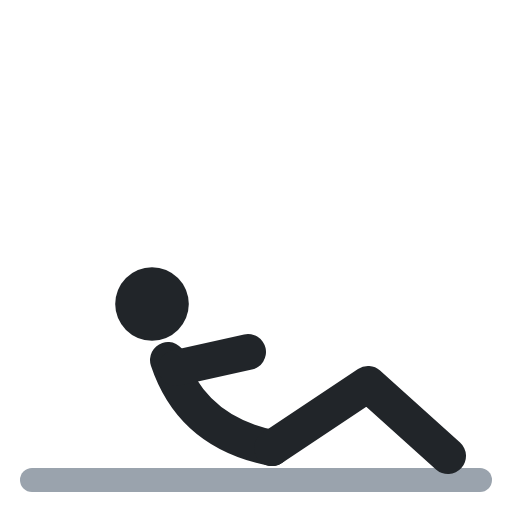
t = 0.00 s
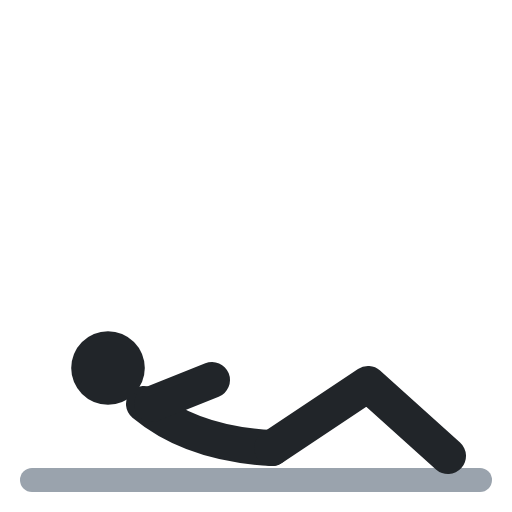
t = 0.40 s
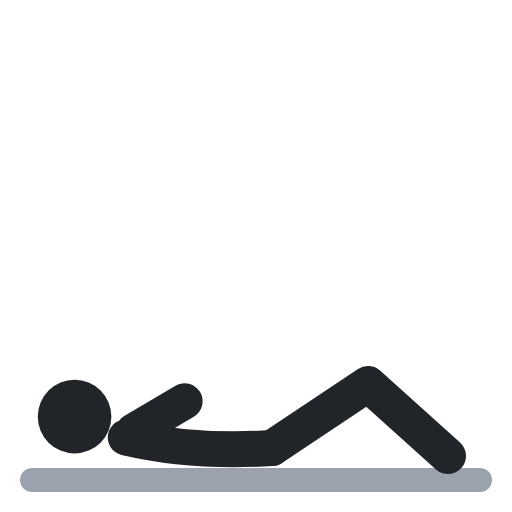
t = 0.60 s
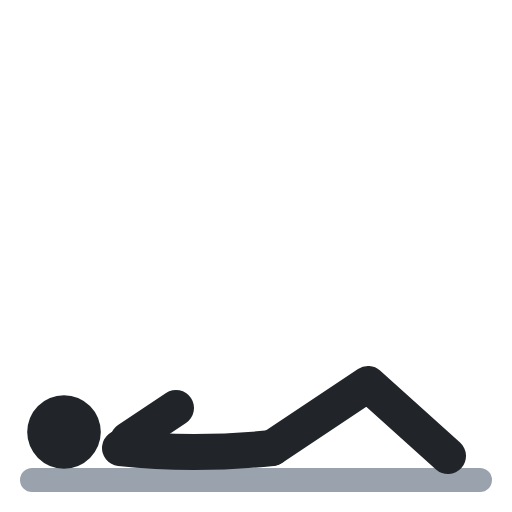
t = 1.00 s
t = 1.40 s: frame unchanged from t = 0.40 s, image omitted
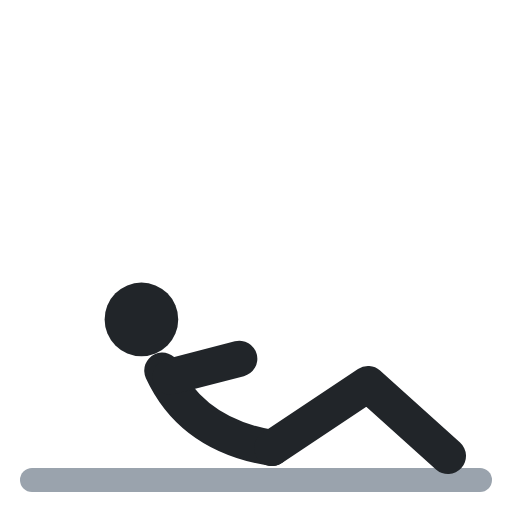
t = 1.60 s

The animated SVG that drew these frames (rendered in a browser with its animation timeline set to each time). Animation: 4 SMIL elements (animate=4); one cycle of 2.00 s, repeats indefinitely.

<svg xmlns="http://www.w3.org/2000/svg" viewBox="0 0 64 64" fill="none" stroke-linecap="round" stroke-linejoin="round"><polyline points="4,60 60,60" stroke="#9aa3ad" stroke-width="3"/><path d="M34 56 Q24 54 21 45" stroke="#212529" stroke-width="4.5"><animate attributeName="d" values="M34 56 Q24 54 21 45;M34 56 Q24 57 15 56;M34 56 Q24 57 15 56;M34 56 Q24 54 21 45;M34 56 Q24 54 21 45" keyTimes="0;.4;.5;.9;1" calcMode="spline" keySplines=".45 0 .55 1;.45 0 .55 1;.45 0 .55 1;.45 0 .55 1" dur="2s" repeatCount="indefinite"/></path><circle cx="19" cy="38" r="4.6" fill="#212529"><animate attributeName="cx" values="19;8;8;19;19" keyTimes="0;.4;.5;.9;1" calcMode="spline" keySplines=".45 0 .55 1;.45 0 .55 1;.45 0 .55 1;.45 0 .55 1" dur="2s" repeatCount="indefinite"/><animate attributeName="cy" values="38;54;54;38;38" keyTimes="0;.4;.5;.9;1" calcMode="spline" keySplines=".45 0 .55 1;.45 0 .55 1;.45 0 .55 1;.45 0 .55 1" dur="2s" repeatCount="indefinite"/></circle><polyline points="34,56 46,48 56,57" stroke="#212529" stroke-width="4.5"/><polyline points="22,46 31,44" stroke="#212529" stroke-width="4.5"><animate attributeName="points" values="22,46 31,44;16,55 22,51;16,55 22,51;22,46 31,44;22,46 31,44" keyTimes="0;.4;.5;.9;1" calcMode="spline" keySplines=".45 0 .55 1;.45 0 .55 1;.45 0 .55 1;.45 0 .55 1" dur="2s" repeatCount="indefinite"/></polyline></svg>
